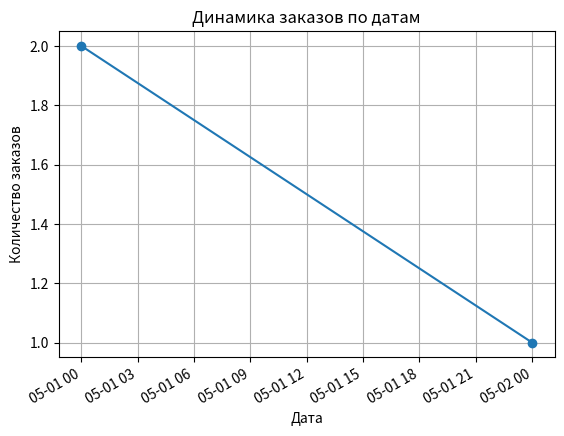

Here is the Python script that generated this plot:
"""
Функции анализа и визуализации с использованием pandas, matplotlib, seaborn.
"""

import pandas as pd
from datetime import datetime
import matplotlib.pyplot as plt
import seaborn as sns

class Product:
    def __init__(self, name, price):
        self.name = name
        self.price = price

class Client:
    def __init__(self, number, fio):
        self.number = number
        self.fio = fio

class Order:
    def __init__(self, number, client, products, date):
        self.number = number
        self.client = client
        self.products = products
        self.date = date

def orders_to_df(orders):
    data = []
    for order in orders:
        for product in order.products:
            data.append({
                'OrderNumber': order.number,
                'ClientNumber': order.client.number,
                'ClientFIO': order.client.fio,
                'ProductName': product.name,
                'ProductPrice': product.price,
                'OrderDate': order.date
            })
    return pd.DataFrame(data)

def top_clients_by_orders(orders, top=5):
    df = orders_to_df(orders)
    top_clients = df.groupby(['ClientNumber', 'ClientFIO'])['OrderNumber'].nunique().sort_values(ascending=False).head(top)
    print("Топ клиентов по количеству заказов:")
    print(top_clients)
    return top_clients

def order_dynamics(orders):
    df = orders_to_df(orders)
    df_daily = df.groupby('OrderDate')['OrderNumber'].nunique()
    df_daily.plot(kind='line', marker='o')
    plt.title('Динамика заказов по датам')
    plt.xlabel('Дата')
    plt.ylabel('Количество заказов')
    plt.grid(True)
    plt.show()
    return df_daily

# Создаем тестовые данные
client1 = Client(1, "Иванов Иван")
client2 = Client(2, "Петров Петр")

product1 = Product("Товар1", 100)
product2 = Product("Товар2", 200)

orders = [
    Order(101, client1, [product1, product2], datetime(2024, 5, 1)),
    Order(102, client1, [product1], datetime(2024, 5, 2)),
    Order(103, client2, [product2], datetime(2024, 5, 1)),
]

# Вызов функций
df = orders_to_df(orders)
print(df)

top_clients_by_orders(orders)
order_dynamics(orders)